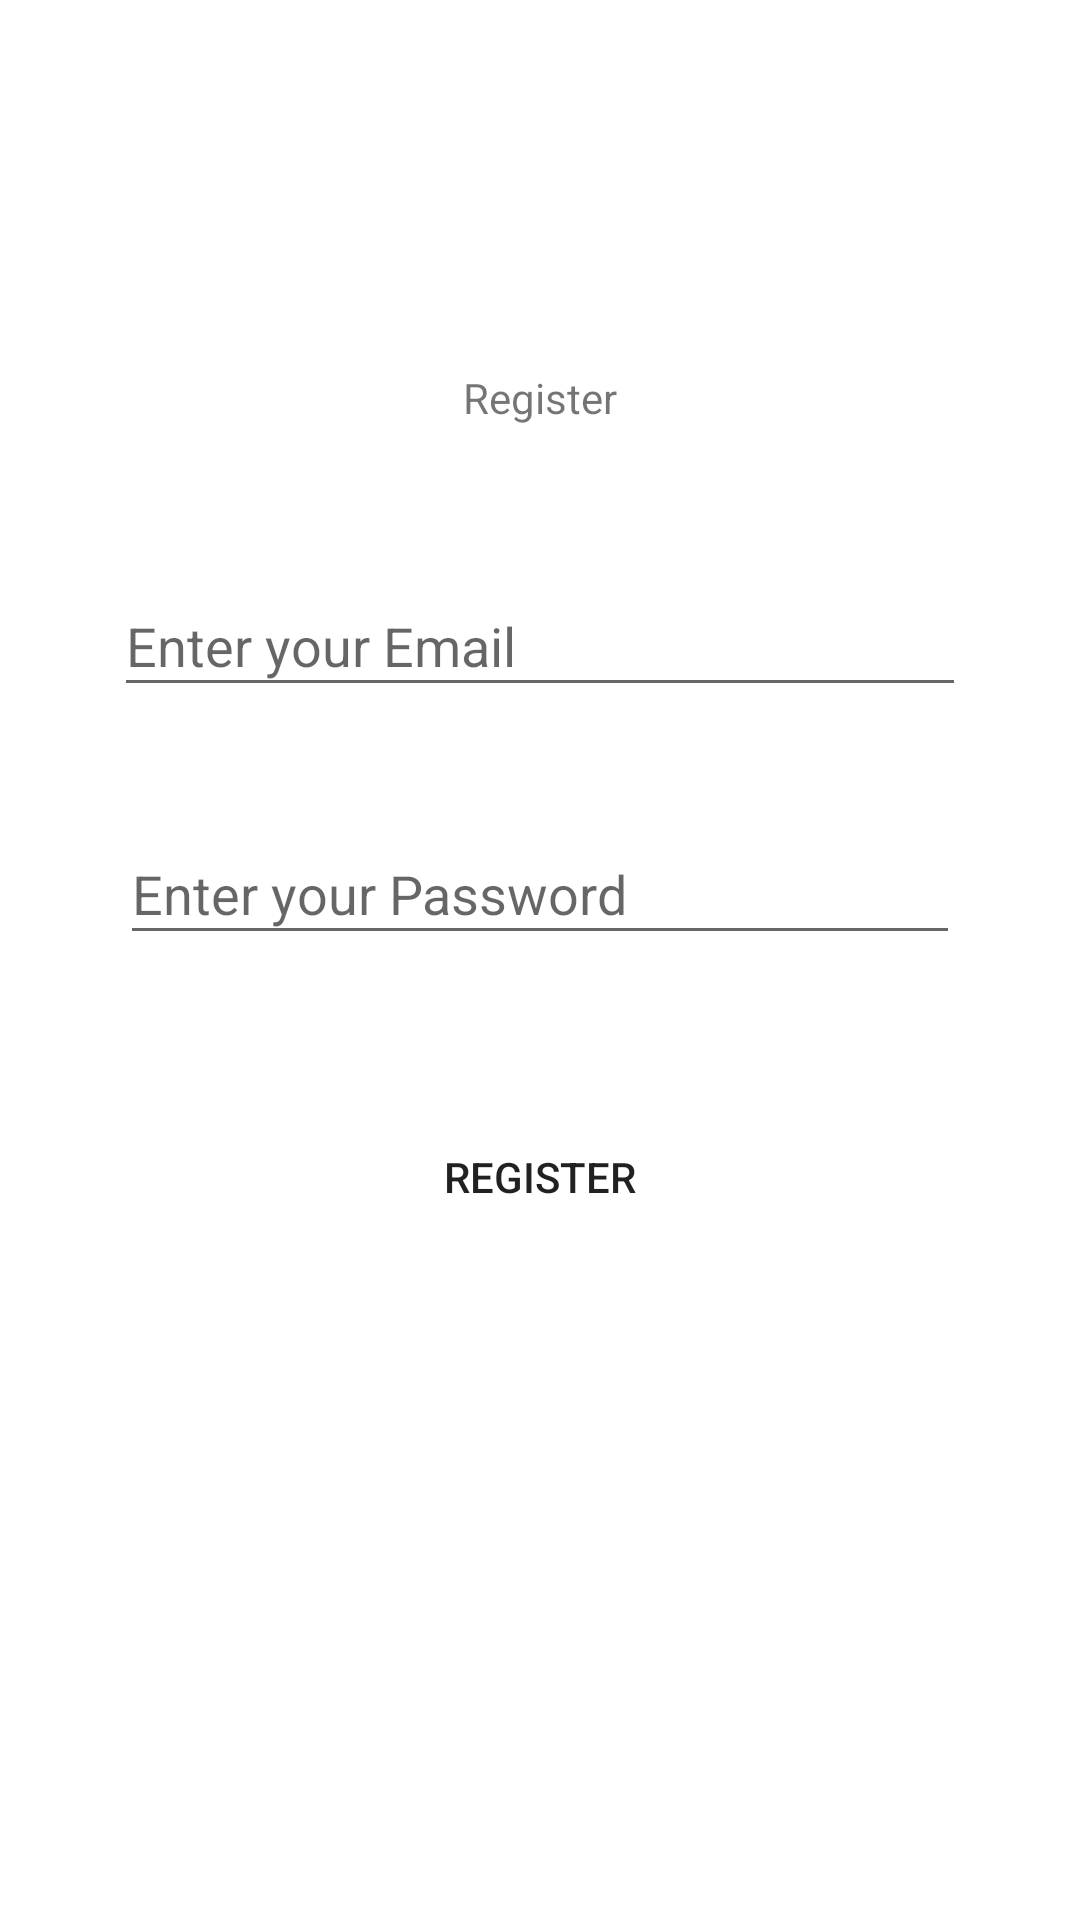

Reconstruct the res/layout file that produces this screen, plus the resources it refers to.
<!-- AndroidManifest.xml: application theme Theme.Guardian -->
<!-- res/layout/activity_registration.xml -->
<?xml version="1.0" encoding="utf-8"?>
<androidx.constraintlayout.widget.ConstraintLayout xmlns:android="http://schemas.android.com/apk/res/android"
    xmlns:app="http://schemas.android.com/apk/res-auto"
    xmlns:tools="http://schemas.android.com/tools"
    android:layout_width="match_parent"
    android:layout_height="match_parent"
    tools:context=".RegistrationActivity">

    

    

    

    

    <TextView
        android:id="@+id/textView4"
        android:layout_width="wrap_content"
        android:layout_height="wrap_content"
        android:layout_marginTop="123dp"
        android:layout_marginBottom="50dp"
        android:text="Register"
        app:layout_constraintBottom_toTopOf="@+id/email"
        app:layout_constraintEnd_toEndOf="parent"
        app:layout_constraintStart_toStartOf="parent"
        app:layout_constraintTop_toTopOf="parent" />

    <EditText
        android:id="@+id/email"
        android:layout_width="0dp"
        android:layout_height="0dp"
        android:layout_marginStart="38dp"
        android:layout_marginEnd="38dp"
        android:layout_marginBottom="39dp"
        android:hint="Enter your Email"
        app:layout_constraintBottom_toTopOf="@+id/passwd"
        app:layout_constraintEnd_toEndOf="parent"
        app:layout_constraintStart_toStartOf="parent"
        app:layout_constraintTop_toBottomOf="@+id/textView4" />

    <Button
        android:id="@+id/btnregister"
        android:layout_width="0dp"
        android:layout_height="0dp"
        android:layout_marginStart="22dp"
        android:layout_marginEnd="22dp"
        android:layout_marginBottom="226dp"
        android:background="@drawable/rounded_button"
        android:text="Register"
        app:layout_constraintBottom_toBottomOf="parent"
        app:layout_constraintEnd_toEndOf="parent"
        app:layout_constraintHorizontal_bias="1.0"
        app:layout_constraintStart_toStartOf="parent"
        app:layout_constraintTop_toBottomOf="@+id/passwd" />

    <EditText
        android:id="@+id/passwd"
        android:layout_width="0dp"
        android:layout_height="0dp"
        android:layout_marginStart="40dp"
        android:layout_marginEnd="40dp"
        android:layout_marginBottom="52dp"
        android:hint="Enter your Password"
        android:inputType="textPassword"
        app:layout_constraintBottom_toTopOf="@+id/btnregister"
        app:layout_constraintEnd_toEndOf="parent"
        app:layout_constraintHorizontal_bias="1.0"
        app:layout_constraintStart_toStartOf="parent"
        app:layout_constraintTop_toBottomOf="@+id/email" />

</androidx.constraintlayout.widget.ConstraintLayout>
<!-- resources referenced by this layout -->
<resources>
  <style name="Theme.Guardian" parent="Theme.MaterialComponents.DayNight.NoActionBar">
          
          <item name="colorPrimary">#0099ff</item>
          <item name="colorPrimaryVariant">@color/purple_700</item>
          <item name="colorOnPrimary">@color/white</item>
          
          <item name="colorSecondary">@color/teal_200</item>
          <item name="colorSecondaryVariant">@color/teal_700</item>
          <item name="colorOnSecondary">@color/black</item>
          
          <item name="android:statusBarColor" tools:targetApi="l">?attr/colorPrimaryVariant</item>
          
      </style>
  <color name="purple_700">#FF3700B3</color>
  <color name="white">#FFFFFFFF</color>
  <color name="teal_200">#FF03DAC5</color>
  <color name="teal_700">#FF018786</color>
  <color name="black">#FF000000</color>
</resources>
